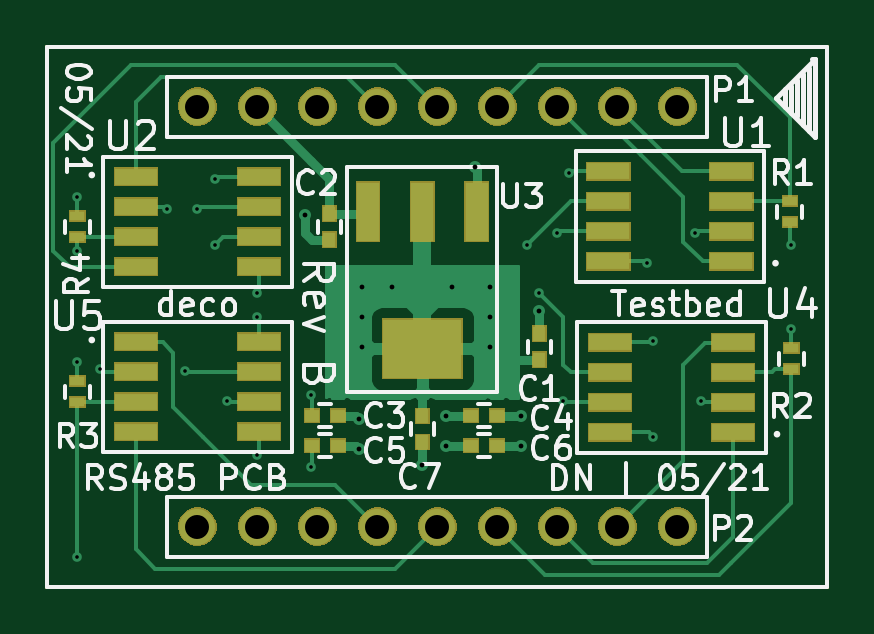
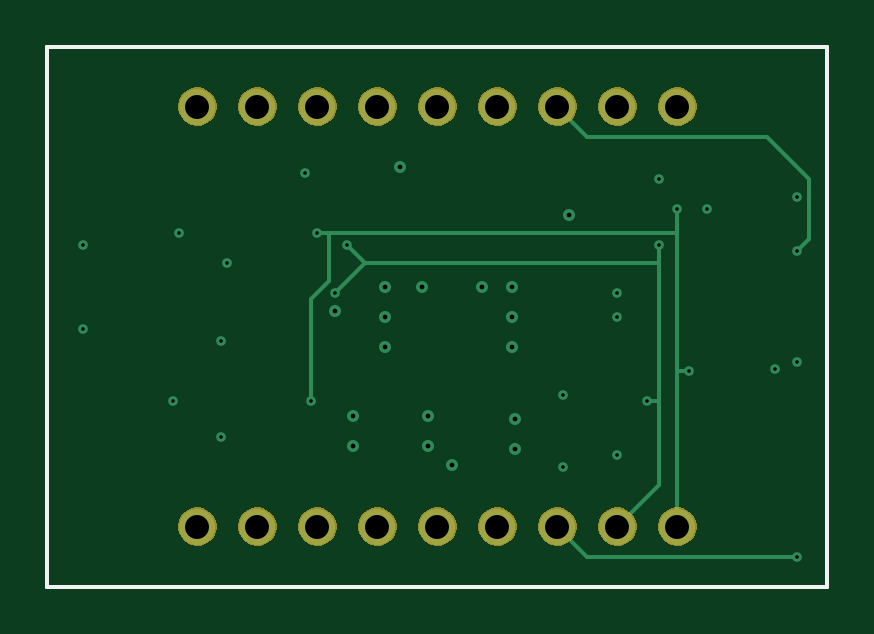
Circuit board: 12 layer files. Board 33.0 x 22.9 mm.
- drill: MacRS485.drl (1041 bytes)
- bottom_copper: RS485-B.Cu.gbr (4043 bytes)
- bottom_mask: RS485-B.Mask.gbr (19023 bytes)
- paste: RS485-B.Paste.gbr (670 bytes)
- bottom_silk: RS485-B.SilkS.gbr (671 bytes)
- outline: RS485-Edge.Cuts.gbr (671 bytes)
- top_copper: RS485-F.Cu.gbr (16750 bytes)
- top_mask: RS485-F.Mask.gbr (28871 bytes)
- paste: RS485-F.Paste.gbr (2419 bytes)
- top_silk: RS485-F.SilkS.gbr (27219 bytes)
- inner_copper: RS485-In1.Cu.gbr (50169 bytes)
- inner_copper: RS485-In2.Cu.gbr (50071 bytes)

=== drill: MacRS485.drl ===
M48
;DRILL file {KiCad 4.0.2-stable} date 11/11/2021 2:41:02 PM
;FORMAT={-:-/ absolute / inch / decimal}
FMAT,2
INCH,TZ
T1C0.006
T2C0.008
T3C0.040
%
G90
G05
M72
T1
X6.75Y-3.6
X6.75Y-3.69
X6.75Y-3.875
X6.75Y-4.2
X6.7875Y-3.8875
X6.9Y-3.62
X6.93Y-3.89
X6.95Y-3.62
X6.98Y-3.57
X6.98Y-3.68
X7.Y-3.94
X7.05Y-3.76
X7.05Y-3.8
X7.05Y-4.03
X7.14Y-3.93
X7.14Y-4.05
X7.5Y-3.68
X7.52Y-3.76
X7.55Y-3.66
X7.56Y-3.94
X7.57Y-3.56
X7.7Y-3.71
X7.71Y-3.84
X7.71Y-4.
X7.78Y-3.66
X7.79Y-3.94
X7.94Y-3.68
X7.94Y-3.82
T2
X7.13Y-3.63
X7.22Y-3.97
X7.22Y-4.02
X7.225Y-3.75
X7.225Y-3.8
X7.225Y-3.85
X7.275Y-3.75
X7.325Y-4.0475
X7.365Y-3.965
X7.365Y-4.015
X7.375Y-3.75
X7.4125Y-3.55
X7.4375Y-3.75
X7.4375Y-3.8
X7.4375Y-3.85
X7.49Y-3.965
X7.49Y-4.015
X7.52Y-3.79
T3
X6.95Y-3.45
X6.95Y-4.15
X7.05Y-3.45
X7.05Y-4.15
X7.15Y-3.45
X7.15Y-4.15
X7.25Y-3.45
X7.25Y-4.15
X7.35Y-3.45
X7.35Y-4.15
X7.45Y-3.45
X7.45Y-4.15
X7.55Y-3.45
X7.55Y-4.15
X7.65Y-3.45
X7.65Y-4.15
X7.75Y-3.45
X7.75Y-4.15
T0
M30

=== bottom_copper: RS485-B.Cu.gbr ===
%TF.GenerationSoftware,KiCad,Pcbnew,4.0.2-stable*%
%TF.CreationDate,2021-11-11T14:40:34-08:00*%
%TF.ProjectId,RS485,52533438352E6B696361645F70636200,rev?*%
%TF.FileFunction,Copper,L4,Bot,Signal*%
%FSLAX46Y46*%
G04 Gerber Fmt 4.6, Leading zero omitted, Abs format (unit mm)*
G04 Created by KiCad (PCBNEW 4.0.2-stable) date 11/11/2021 2:40:34 PM*
%MOMM*%
G01*
G04 APERTURE LIST*
%ADD10C,0.100000*%
%ADD11C,0.150000*%
%ADD12C,1.524000*%
%ADD13C,0.508000*%
%ADD14C,0.406400*%
%ADD15C,0.152400*%
G04 APERTURE END LIST*
D10*
D11*
X170180000Y-107950000D02*
X170180000Y-85090000D01*
X203200000Y-107950000D02*
X170180000Y-107950000D01*
X203200000Y-85090000D02*
X203200000Y-107950000D01*
X170180000Y-85090000D02*
X203200000Y-85090000D01*
D12*
X196850000Y-87630000D03*
X194310000Y-87630000D03*
X191770000Y-87630000D03*
X189230000Y-87630000D03*
X186690000Y-87630000D03*
X184150000Y-87630000D03*
X181610000Y-87630000D03*
X179070000Y-87630000D03*
X176530000Y-87630000D03*
X196850000Y-105410000D03*
X194310000Y-105410000D03*
X191770000Y-105410000D03*
X189230000Y-105410000D03*
X186690000Y-105410000D03*
X184150000Y-105410000D03*
X181610000Y-105410000D03*
X179070000Y-105410000D03*
X176530000Y-105410000D03*
D13*
X186055000Y-102806500D03*
D14*
X195834000Y-97536000D03*
X197866000Y-100076000D03*
D13*
X191008000Y-96266000D03*
X181102000Y-92202000D03*
D14*
X175260000Y-91948000D03*
X192278000Y-90424000D03*
X197612000Y-92964000D03*
X201676000Y-93472000D03*
X201676000Y-97028000D03*
X181356000Y-102870000D03*
X181356000Y-99822000D03*
X179070000Y-95504000D03*
X179070000Y-102362000D03*
X171450000Y-91440000D03*
X171450000Y-98425000D03*
X172402500Y-98742500D03*
D13*
X187071000Y-101981000D03*
X187071000Y-100711000D03*
X188277500Y-90170000D03*
D14*
X195834000Y-101600000D03*
D13*
X183388000Y-102108000D03*
X183388000Y-100838000D03*
D14*
X177292000Y-90678000D03*
X195580000Y-94234000D03*
X179070000Y-96520000D03*
D13*
X190246000Y-100711000D03*
X190246000Y-101981000D03*
X183515000Y-97790000D03*
X183515000Y-95250000D03*
X184785000Y-95250000D03*
X183515000Y-96520000D03*
X188912500Y-97790000D03*
X188912500Y-95250000D03*
X187325000Y-95250000D03*
X188912500Y-96520000D03*
D14*
X171450000Y-106680000D03*
X191008000Y-95504000D03*
X177800000Y-100076000D03*
X190500000Y-93472000D03*
X177292000Y-93472000D03*
X192024000Y-100076000D03*
X176022000Y-98806000D03*
X191770000Y-92964000D03*
X176530000Y-91948000D03*
X171450000Y-93726000D03*
D15*
X180340000Y-106680000D02*
X181610000Y-105410000D01*
X171704000Y-106680000D02*
X180340000Y-106680000D01*
X171450000Y-106680000D02*
X171704000Y-106680000D01*
X191008000Y-95504000D02*
X189738000Y-94234000D01*
X177800000Y-100076000D02*
X177292000Y-100076000D01*
X189738000Y-94234000D02*
X177292000Y-94234000D01*
X190500000Y-93472000D02*
X189738000Y-94234000D01*
X177292000Y-103632000D02*
X177292000Y-100076000D01*
X177292000Y-100076000D02*
X177292000Y-94234000D01*
X177292000Y-94234000D02*
X177292000Y-93980000D01*
X177292000Y-103632000D02*
X179070000Y-105410000D01*
X177292000Y-93472000D02*
X177292000Y-93980000D01*
X192024000Y-100076000D02*
X192024000Y-98806000D01*
X191262000Y-92964000D02*
X191262000Y-94996000D01*
X192024000Y-95758000D02*
X192024000Y-98806000D01*
X191262000Y-94996000D02*
X192024000Y-95758000D01*
X176530000Y-98806000D02*
X176022000Y-98806000D01*
X191770000Y-92964000D02*
X191262000Y-92964000D01*
X191262000Y-92964000D02*
X176530000Y-92964000D01*
X176530000Y-105410000D02*
X176530000Y-98806000D01*
X176530000Y-98806000D02*
X176530000Y-92964000D01*
X176530000Y-92964000D02*
X176530000Y-91948000D01*
X171450000Y-93726000D02*
X170942000Y-93218000D01*
X170942000Y-93218000D02*
X170942000Y-92964000D01*
X179070000Y-88900000D02*
X180340000Y-88900000D01*
X180340000Y-88900000D02*
X181610000Y-87630000D01*
X172720000Y-88900000D02*
X179070000Y-88900000D01*
X170942000Y-90678000D02*
X172720000Y-88900000D01*
X170942000Y-92964000D02*
X170942000Y-90678000D01*
M02*

=== bottom_mask: RS485-B.Mask.gbr (19023 bytes, source omitted) ===
=== paste: RS485-B.Paste.gbr ===
%TF.GenerationSoftware,KiCad,Pcbnew,4.0.2-stable*%
%TF.CreationDate,2021-11-11T14:40:34-08:00*%
%TF.ProjectId,RS485,52533438352E6B696361645F70636200,rev?*%
%TF.FileFunction,Paste,Bot*%
%FSLAX46Y46*%
G04 Gerber Fmt 4.6, Leading zero omitted, Abs format (unit mm)*
G04 Created by KiCad (PCBNEW 4.0.2-stable) date 11/11/2021 2:40:34 PM*
%MOMM*%
G01*
G04 APERTURE LIST*
%ADD10C,0.100000*%
%ADD11C,0.150000*%
G04 APERTURE END LIST*
D10*
D11*
X170180000Y-107950000D02*
X170180000Y-85090000D01*
X203200000Y-107950000D02*
X170180000Y-107950000D01*
X203200000Y-85090000D02*
X203200000Y-107950000D01*
X170180000Y-85090000D02*
X203200000Y-85090000D01*
M02*

=== bottom_silk: RS485-B.SilkS.gbr ===
%TF.GenerationSoftware,KiCad,Pcbnew,4.0.2-stable*%
%TF.CreationDate,2021-11-11T14:40:34-08:00*%
%TF.ProjectId,RS485,52533438352E6B696361645F70636200,rev?*%
%TF.FileFunction,Legend,Bot*%
%FSLAX46Y46*%
G04 Gerber Fmt 4.6, Leading zero omitted, Abs format (unit mm)*
G04 Created by KiCad (PCBNEW 4.0.2-stable) date 11/11/2021 2:40:34 PM*
%MOMM*%
G01*
G04 APERTURE LIST*
%ADD10C,0.100000*%
%ADD11C,0.150000*%
G04 APERTURE END LIST*
D10*
D11*
X170180000Y-107950000D02*
X170180000Y-85090000D01*
X203200000Y-107950000D02*
X170180000Y-107950000D01*
X203200000Y-85090000D02*
X203200000Y-107950000D01*
X170180000Y-85090000D02*
X203200000Y-85090000D01*
M02*

=== outline: RS485-Edge.Cuts.gbr ===
%TF.GenerationSoftware,KiCad,Pcbnew,4.0.2-stable*%
%TF.CreationDate,2021-11-11T14:40:34-08:00*%
%TF.ProjectId,RS485,52533438352E6B696361645F70636200,rev?*%
%TF.FileFunction,Profile,NP*%
%FSLAX46Y46*%
G04 Gerber Fmt 4.6, Leading zero omitted, Abs format (unit mm)*
G04 Created by KiCad (PCBNEW 4.0.2-stable) date 11/11/2021 2:40:34 PM*
%MOMM*%
G01*
G04 APERTURE LIST*
%ADD10C,0.100000*%
%ADD11C,0.150000*%
G04 APERTURE END LIST*
D10*
D11*
X170180000Y-107950000D02*
X170180000Y-85090000D01*
X203200000Y-107950000D02*
X170180000Y-107950000D01*
X203200000Y-85090000D02*
X203200000Y-107950000D01*
X170180000Y-85090000D02*
X203200000Y-85090000D01*
M02*

=== top_copper: RS485-F.Cu.gbr (16750 bytes, source omitted) ===
=== top_mask: RS485-F.Mask.gbr (28871 bytes, source omitted) ===
=== paste: RS485-F.Paste.gbr ===
%TF.GenerationSoftware,KiCad,Pcbnew,4.0.2-stable*%
%TF.CreationDate,2021-11-11T14:40:34-08:00*%
%TF.ProjectId,RS485,52533438352E6B696361645F70636200,rev?*%
%TF.FileFunction,Paste,Top*%
%FSLAX46Y46*%
G04 Gerber Fmt 4.6, Leading zero omitted, Abs format (unit mm)*
G04 Created by KiCad (PCBNEW 4.0.2-stable) date 11/11/2021 2:40:34 PM*
%MOMM*%
G01*
G04 APERTURE LIST*
%ADD10C,0.100000*%
%ADD11C,0.150000*%
%ADD12R,0.500000X0.600000*%
%ADD13R,0.600000X0.500000*%
%ADD14R,0.600000X0.400000*%
%ADD15R,3.300000X2.500000*%
%ADD16R,0.950000X2.500000*%
%ADD17R,1.778000X0.711200*%
G04 APERTURE END LIST*
D10*
D11*
X170180000Y-107950000D02*
X170180000Y-85090000D01*
X203200000Y-107950000D02*
X170180000Y-107950000D01*
X203200000Y-85090000D02*
X203200000Y-107950000D01*
X170180000Y-85090000D02*
X203200000Y-85090000D01*
D12*
X191008000Y-98340000D03*
X191008000Y-97240000D03*
X182118000Y-92160000D03*
X182118000Y-93260000D03*
D13*
X182477500Y-100711000D03*
X181377500Y-100711000D03*
X189208500Y-100711000D03*
X188108500Y-100711000D03*
X182477500Y-101981000D03*
X181377500Y-101981000D03*
X189208500Y-101981000D03*
X188108500Y-101981000D03*
D12*
X186055000Y-100732500D03*
X186055000Y-101832500D03*
D14*
X201612500Y-91625000D03*
X201612500Y-92525000D03*
X201676000Y-98748000D03*
X201676000Y-97848000D03*
X171450000Y-100145000D03*
X171450000Y-99245000D03*
D15*
X186055000Y-97875000D03*
D16*
X186055000Y-92075000D03*
X183755000Y-92075000D03*
X188355000Y-92075000D03*
D14*
X171450000Y-92260000D03*
X171450000Y-93160000D03*
D17*
X193929000Y-94180000D03*
X199136000Y-94180000D03*
X193929000Y-92910000D03*
X199136000Y-92910000D03*
X193929000Y-91640000D03*
X199136000Y-91640000D03*
X193929000Y-90370000D03*
X199136000Y-90370000D03*
X193992500Y-101419000D03*
X199199500Y-101419000D03*
X193992500Y-100149000D03*
X199199500Y-100149000D03*
X193992500Y-98879000D03*
X199199500Y-98879000D03*
X193992500Y-97609000D03*
X199199500Y-97609000D03*
X179133500Y-97590000D03*
X173926500Y-97590000D03*
X179133500Y-98860000D03*
X173926500Y-98860000D03*
X179133500Y-100130000D03*
X173926500Y-100130000D03*
X179133500Y-101400000D03*
X173926500Y-101400000D03*
X179133500Y-90605000D03*
X173926500Y-90605000D03*
X179133500Y-91875000D03*
X173926500Y-91875000D03*
X179133500Y-93145000D03*
X173926500Y-93145000D03*
X179133500Y-94415000D03*
X173926500Y-94415000D03*
M02*

=== top_silk: RS485-F.SilkS.gbr (27219 bytes, source omitted) ===
=== inner_copper: RS485-In1.Cu.gbr (50169 bytes, source omitted) ===
=== inner_copper: RS485-In2.Cu.gbr (50071 bytes, source omitted) ===
